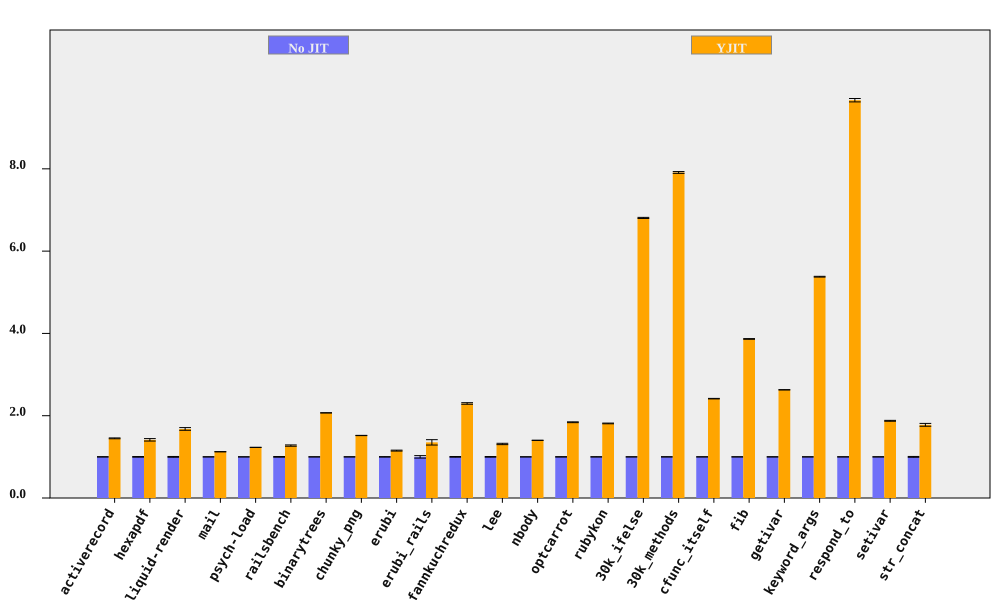

Values plotted in this chart, from the file beside it:
bench, No JIT (ms), No JIT RSD, YJIT (ms), YJIT RSD, YJIT spd, YJIT spd RSD, % in YJIT
activerecord, 150.1, 0.3757, 103.5, 0.6102, 1.45, 0.7166, 85.36
hexapdf, 3189, 0.7525, 2255, 1.984, 1.414, 2.122, 86.02
liquid-render, 191.1, 0.9541, 113.9, 1.724, 1.678, 1.971, 85.52
mail, 175, 0.1203, 155.7, 0.1608, 1.124, 0.2008, 98.27
psych-load, 2439, 0.02523, 1982, 0.01816, 1.231, 0.03108, 80.02
railsbench, 2747, 0.7974, 2156, 0.9665, 1.274, 1.253, 84.84
binarytrees, 477.9, 0.08354, 230.9, 0.07324, 2.069, 0.1111, 100
chunky_png, 975.5, 0.1274, 642.1, 0.1642, 1.519, 0.2078, 99.95
erubi, 342.9, 0.547, 297.7, 0.8204, 1.152, 0.9861, 100
erubi_rails, 26.3, 3.004, 19.45, 3.786, 1.352, 4.833, 84.33
fannkuchredux, 5392, 0.8148, 2347, 0.1883, 2.298, 0.8363, 100
lee, 1252, 0.7696, 953.5, 0.9777, 1.313, 1.244, 99.97
nbody, 121.3, 0.09736, 86.55, 0.08396, 1.402, 0.1286, 100
optcarrot, 6367, 0.4086, 3458, 0.3525, 1.841, 0.5396, 96.18
rubykon, 12694, 0.2987, 7005, 0.3694, 1.812, 0.4751, 99.89
30k_ifelse, 2365, 0.008483, 347.5, 0.1933, 6.807, 0.1935, 100
30k_methods, 6515, 0.2731, 823.4, 0.04921, 7.912, 0.2775, 100
cfunc_itself, 106.6, 0.1584, 44.16, 0.2073, 2.415, 0.2609, 100
fib, 238.7, 0.09737, 61.75, 0.1911, 3.866, 0.2145, 100
getivar, 112.4, 0.1358, 42.75, 0.05423, 2.629, 0.1463, 100
keyword_args, 287.9, 0.0577, 53.52, 0.1659, 5.378, 0.1757, 100
respond_to, 291.3, 0.1368, 30.13, 0.4054, 9.668, 0.4279, 100
setivar, 76.15, 0.2466, 40.59, 0.5101, 1.876, 0.5665, 100
str_concat, 85.51, 1.006, 48.08, 1.657, 1.779, 1.938, 99.85
